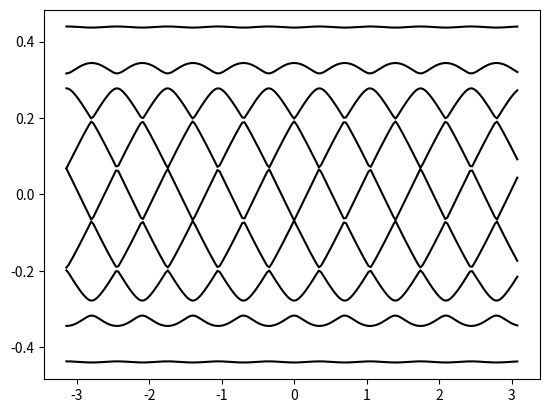

The matplotlib source for this figure:
import numpy as np
import matplotlib.pyplot as plt

j=1j
# Let's consider a 2D lattice model, H in real space, Energy as a function of Magnetic flux

# Lattice constant
a,b=1,1

# The \Phi=q/p*\Phi_0 for each unit cell
# Landau Gauge, B=(0,0,B), Ay=(0,Bx,0), Let's take x=1
# Determine the magnetic supercell
q,p=9,1 # \Phi=p/q*\Phi_0
Num_wann=1  # Number of wannier band
ta, tb, E = 0.2, 0.05, 0 # Hopping term and on-site energy
Ndim = q # Dimension of the H matrix

# Kpath
Num_k = 201
k1=np.zeros(Num_k)
k2=np.zeros(Num_k)

for i in range(Num_k):
    k1[i]=-np.pi+2*np.pi*i/(Num_k+1)
    k2[i]=-np.pi+2*np.pi*i/(Num_k*q+1)

# Some constant, C=e/hbar, \Phi_0 magnetic flux
Phi = p/q

H = np.zeros((Ndim,Ndim,Num_k),dtype=complex)

# Diagonal elements
# Diagonal elements
# We only consider the change of k2 in this script
for m in range(Num_k):
    for i in range(q):
        H[i,i,m] = E - 2*ta*np.cos(k1[m]+2*np.pi*Phi*i)

    
# Upper matrix element
# Upper matrix element

for m in range(Num_k):
    for i in range(q-1):
        H[i,i+1,m] = -tb*np.exp(j*k2[21])
        
for m in range(Num_k):
    H[0,q-1,m] = -tb*np.exp(j*k1[m]*q)
    
## Lower Matrix elements

for m in range(Num_k):
    for i in range(q-1):
        H[i+1,i,m] = -tb*np.exp(-j*k2[21])
        
for m in range(Num_k):
    H[q-1,0,m] = -tb*np.exp(-j*k1[m]*q)
    
    
## Check Hermitian
H_check = np.zeros((Ndim,Ndim))
for m in range(Num_k-1):
    H_check=H[:,:,m]-np.transpose(np.conj(H[:,:,m]))
    #print(H_check[:,:])
    #print(H_boor)
    for n in range(Ndim):
        for l in range(Ndim):
            if H_check[n,l]!=0:
                print("Not Hermitian")
                break

print("Hermitian")
    
    #    break
            
## Eigenvalue
eigenvalue=np.zeros((Ndim,Num_k))
for i in range(Num_k):
    eigenvalue[:,i] = np.linalg.eigvals(H[:,:,i])
    eigenvalue[:,i] = np.sort(eigenvalue[:,i])

plt.figure()

for q in range(q):
    plt.plot(k1,eigenvalue[q,:],'k')

#plt.plot(k2,eigenvalue[2,:])
#print(np.linalg.eigvals(H[:,:,0]))
#print(eigenvalue[:,9])
plt.show()    


#print(eigenvalue[:,2])
#print(H[:,:,2])


